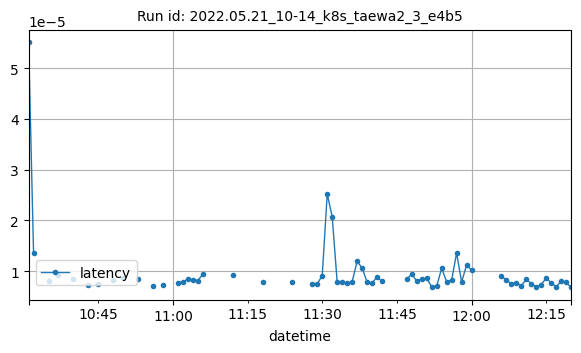

The data file committed next to this chart (first rows):
datetime, latency
2022-05-21T10:31:00Z, 5.507469177246094e-05
2022-05-21T10:32:00Z, 1.351038614908854e-05
2022-05-21T10:35:00Z, 8.121132850646973e-06
2022-05-21T10:37:00Z, 9.31234920726103e-06
2022-05-21T10:40:00Z, 8.477105034722223e-06
2022-05-21T10:43:00Z, 7.378427605879934e-06
2022-05-21T10:45:00Z, 7.462501525878906e-06
2022-05-21T10:48:00Z, 8.321943737211682e-06
2022-05-21T10:50:00Z, 8.723952553488989e-06
2022-05-21T10:53:00Z, 8.375748344089674e-06
2022-05-21T10:56:00Z, 7.112820943196614e-06
2022-05-21T10:58:00Z, 7.371902465820315e-06
2022-05-21T11:01:00Z, 7.753372192382813e-06
2022-05-21T11:02:00Z, 7.905960083007815e-06
2022-05-21T11:03:00Z, 8.449554443359376e-06
2022-05-21T11:04:00Z, 8.324782053629557e-06
2022-05-21T11:05:00Z, 8.14291147085337e-06
2022-05-21T11:06:00Z, 9.403228759765626e-06
2022-05-21T11:12:00Z, 9.288787841796872e-06
2022-05-21T11:18:00Z, 7.9345703125e-06
2022-05-21T11:24:00Z, 7.8582763671875e-06
2022-05-21T11:28:00Z, 7.562637329101562e-06
2022-05-21T11:29:00Z, 7.505416870117187e-06
2022-05-21T11:30:00Z, 9.130787205051732e-06
2022-05-21T11:31:00Z, 2.5224685668945312e-05
2022-05-21T11:32:00Z, 2.0742416381835938e-05
2022-05-21T11:33:00Z, 7.847944895426432e-06
2022-05-21T11:34:00Z, 7.848739624023438e-06
2022-05-21T11:35:00Z, 7.62939453125e-06
2022-05-21T11:36:00Z, 7.886886596679689e-06
2022-05-21T11:37:00Z, 1.1930465698242187e-05
2022-05-21T11:38:00Z, 1.067161560058594e-05
2022-05-21T11:39:00Z, 7.877349853515623e-06
2022-05-21T11:40:00Z, 7.65800476074219e-06
2022-05-21T11:41:00Z, 8.85963439941406e-06
2022-05-21T11:42:00Z, 7.982254028320312e-06
2022-05-21T11:47:00Z, 8.525848388671873e-06
2022-05-21T11:48:00Z, 9.420755747202281e-06
2022-05-21T11:49:00Z, 8.020401000976564e-06
2022-05-21T11:50:00Z, 8.497238159179686e-06
2022-05-21T11:51:00Z, 8.573532104492188e-06
2022-05-21T11:52:00Z, 6.90460205078125e-06
2022-05-21T11:53:00Z, 7.076263427734375e-06
2022-05-21T11:54:00Z, 1.06048583984375e-05
2022-05-21T11:55:00Z, 7.886886596679687e-06
2022-05-21T11:56:00Z, 8.277893066406248e-06
2022-05-21T11:57:00Z, 1.3580322265625e-05
2022-05-21T11:58:00Z, 7.877349853515626e-06
2022-05-21T11:59:00Z, 1.1186599731445313e-05
2022-05-21T12:00:00Z, 1.0194778442382812e-05
2022-05-21T12:06:00Z, 9.050369262695313e-06
2022-05-21T12:07:00Z, 8.202887870169974e-06
2022-05-21T12:08:00Z, 7.562637329101564e-06
2022-05-21T12:09:00Z, 7.753372192382813e-06
2022-05-21T12:10:00Z, 7.143020629882813e-06
2022-05-21T12:11:00Z, 8.390499995304988e-06
2022-05-21T12:12:00Z, 7.562637329101562e-06
2022-05-21T12:13:00Z, 6.847381591796875e-06
2022-05-21T12:14:00Z, 7.36236572265625e-06
2022-05-21T12:15:00Z, 8.640289306640629e-06
... 5 more rows
